Image classification data set "real_data" (segnimekonnen7/budget-buddy on GitHub). Class labels (4): bacterial blight, brown spot, healthy, leaf blast.

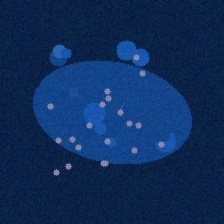
Label: bacterial blight

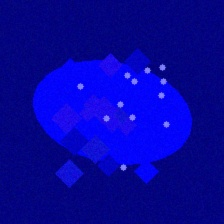
Label: leaf blast

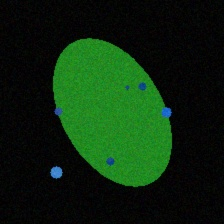
Label: bacterial blight

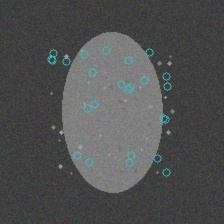
Label: brown spot

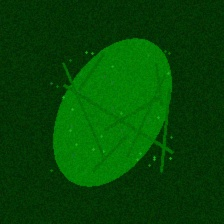
Label: healthy

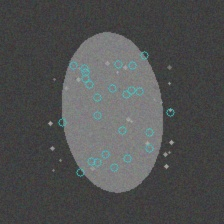
Label: brown spot
